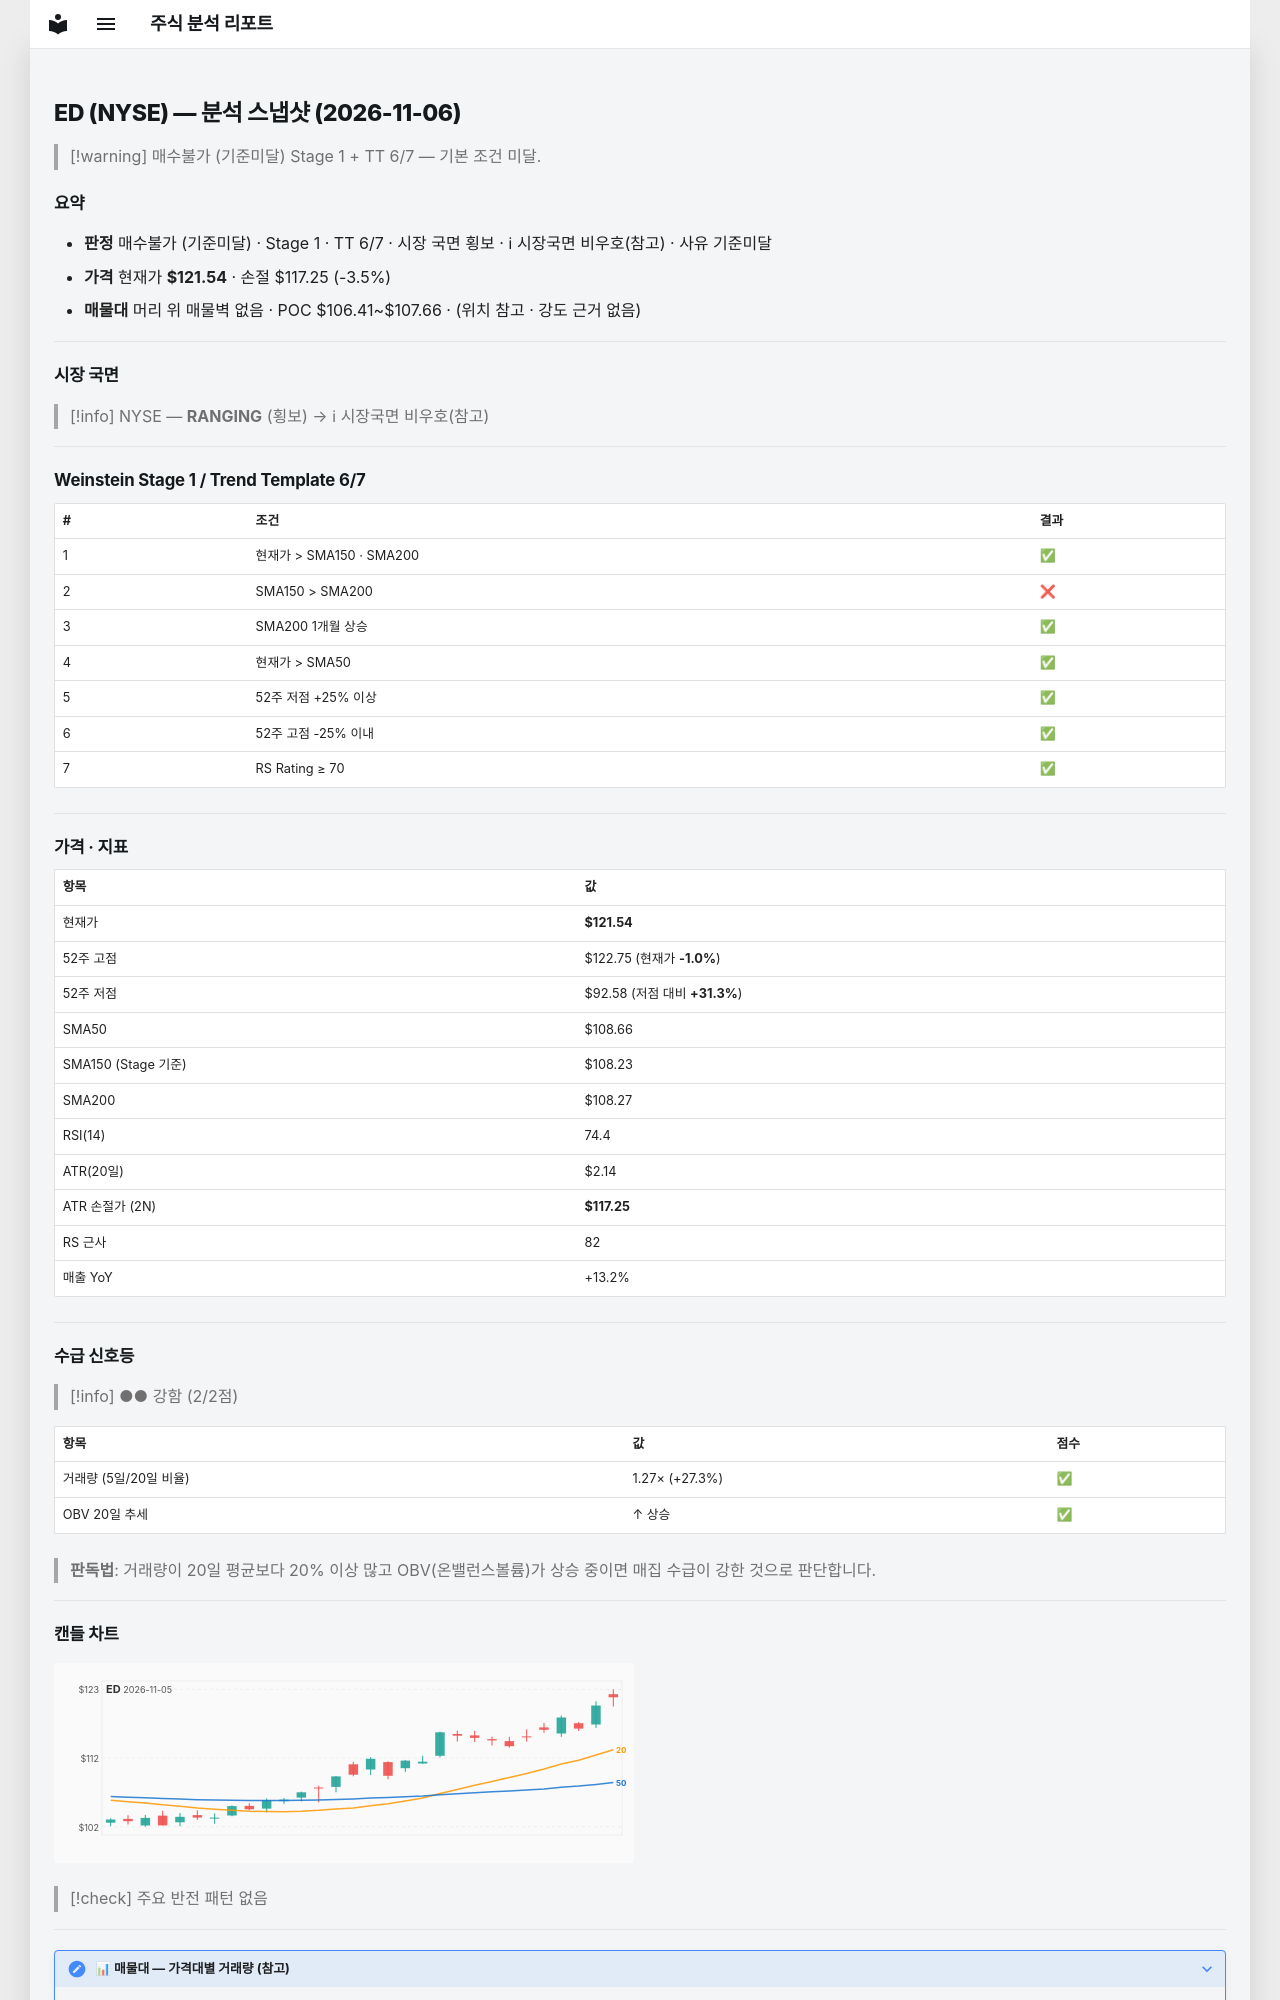

repository: soloandco/stock-reports · page: snapshots/ED-2026-11-06/index.html · generator: mkdocs

---
type: analysis-snapshot
title: ED 분석 스냅샷
ticker: ED
market: NYSE
created: 2026-11-06
updated: 2026-11-06
bar-date: 2026-11-05
verdict: 매수불가
verdict-reason: 기준미달
sma50-gap-pct: 11.8
weekly-position: 신고가영역
stage: 1
trend-template-score: 6
tt-max: 7
ma-set: sma-50-150-200
price: 121.54000091552734
stop-price: 117.25463326367026
market-regime: RANGING
supply-demand-score: 2/2
supply-demand-label: 강함
status: tracking
tags:
  - stock-agent
  - watchlist
  - ED
  - analysis
related:
  - "[[analysis-template]]"
---

# ED (NYSE) — 분석 스냅샷 (2026-11-06)

> [!warning] 매수불가 (기준미달)
> Stage 1 + TT 6/7 — 기본 조건 미달.

## 요약

- **판정** 매수불가 (기준미달) · Stage 1 · TT 6/7 · 시장 국면 횡보 · ℹ 시장국면 비우호(참고) · 사유 기준미달
- **가격** 현재가 **$121.54** · 손절 $117.25 (-3.5%)
- **매물대** 머리 위 매물벽 없음 · POC $106.41~$107.66 · (위치 참고 · 강도 근거 없음)

---

## 시장 국면

> [!info] NYSE — **RANGING** (횡보) → ℹ 시장국면 비우호(참고)

---

## Weinstein Stage 1 / Trend Template 6/7

| # | 조건 | 결과 |
|---|------|------|
| 1 | 현재가 > SMA150 · SMA200 | ✅ |
| 2 | SMA150 > SMA200 | ❌ |
| 3 | SMA200 1개월 상승 | ✅ |
| 4 | 현재가 > SMA50 | ✅ |
| 5 | 52주 저점 +25% 이상 | ✅ |
| 6 | 52주 고점 -25% 이내 | ✅ |
| 7 | RS Rating ≥ 70 | ✅ |

---

## 가격 · 지표

| 항목 | 값 |
|------|---|
| 현재가 | **$121.54** |
| 52주 고점 | $122.75 (현재가 **-1.0%**) |
| 52주 저점 | $92.58 (저점 대비 **+31.3%**) |
| SMA50 | $108.66 |
| SMA150 (Stage 기준) | $108.23 |
| SMA200 | $108.27 |
| RSI(14) | 74.4 |
| ATR(20일) | $2.14 |
| ATR 손절가 (2N) | **$117.25** |
| RS 근사 | 82 |
| 매출 YoY | +13.2% |

---
## 수급 신호등

> [!info] ●● 강함 (2/2점)

| 항목 | 값 | 점수 |
|------|------|------|
| 거래량 (5일/20일 비율) | 1.27× (+27.3%) | ✅ |
| OBV 20일 추세 | ↑ 상승 | ✅ |

> **판독법**: 거래량이 20일 평균보다 20% 이상 많고 OBV(온밸런스볼륨)가 상승 중이면 매집 수급이 강한 것으로 판단합니다.

---
